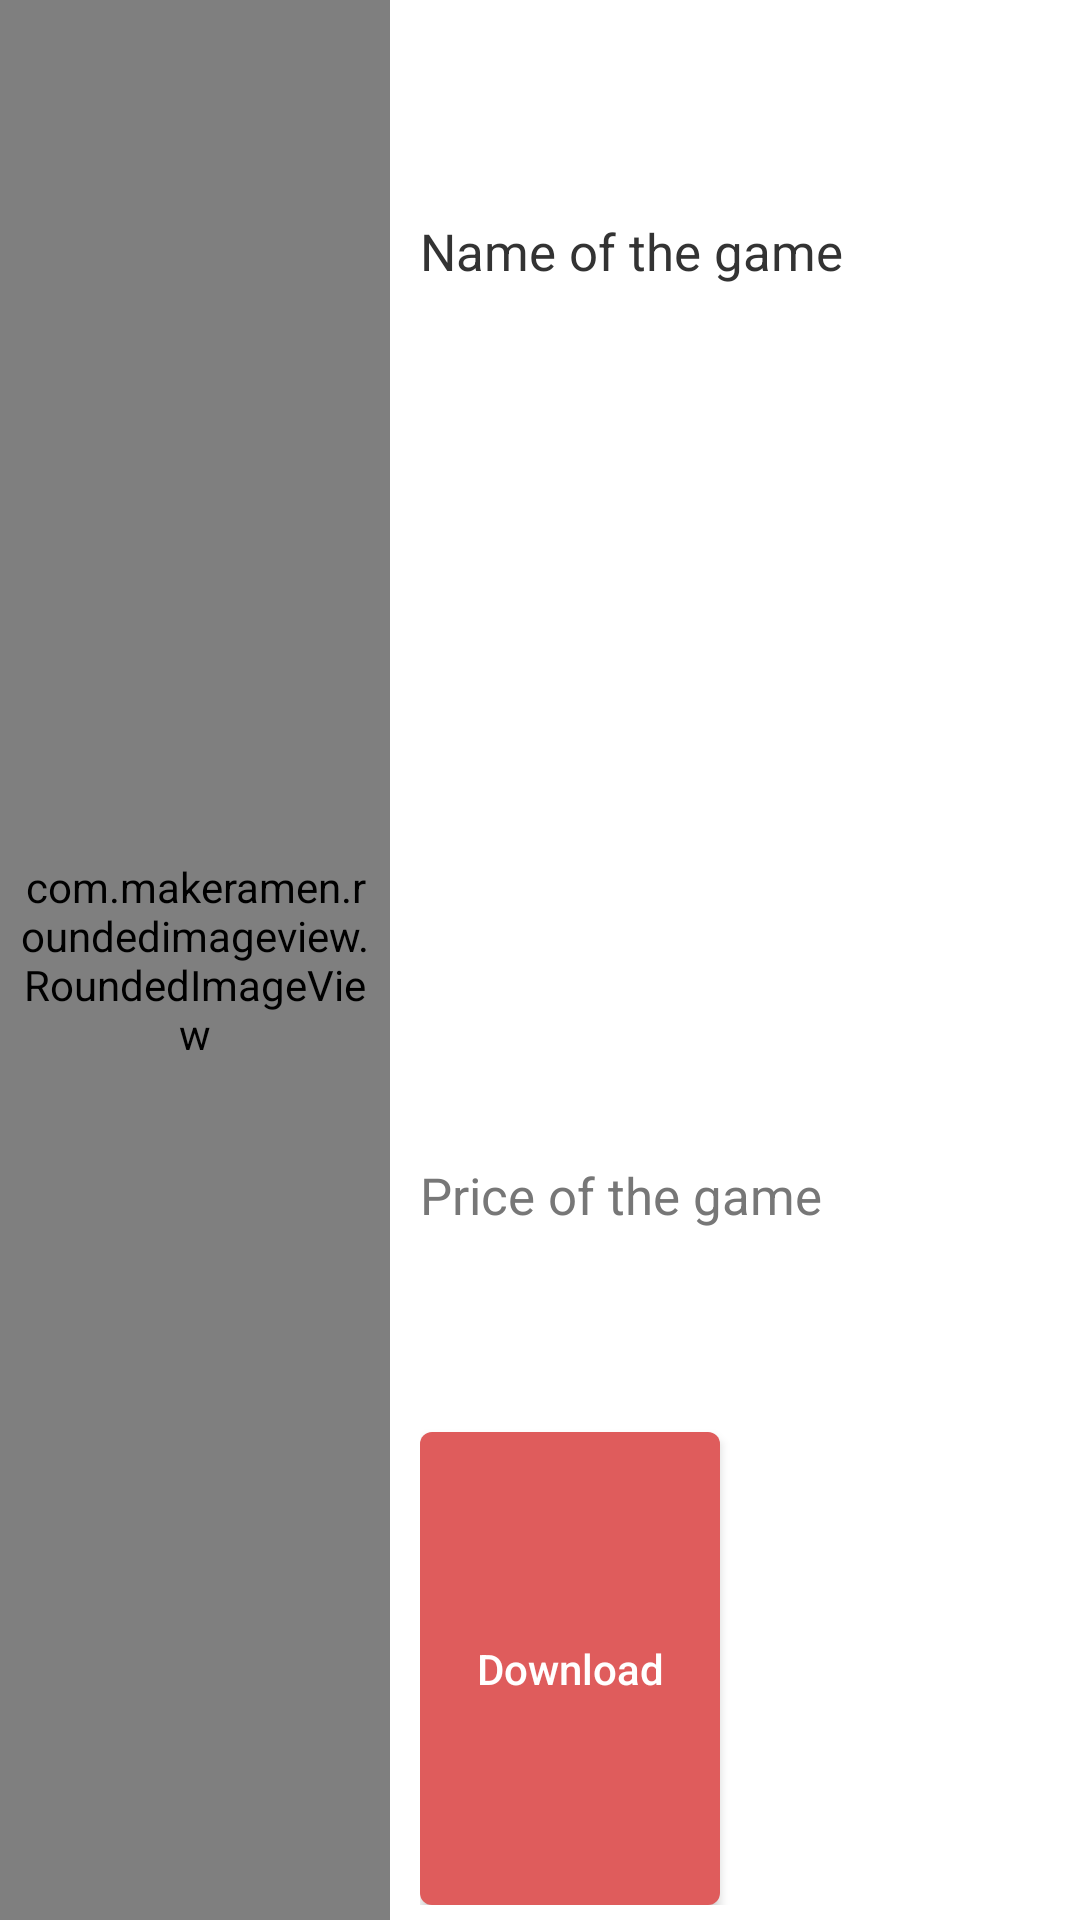

Layout XML and referenced resources for this Android screen:
<!-- AndroidManifest.xml: application theme AppTheme -->
<!-- res/layout/list_view_home.xml -->
<?xml version="1.0" encoding="utf-8"?>
<LinearLayout xmlns:android="http://schemas.android.com/apk/res/android"
    android:layout_width="match_parent"
    android:layout_height="130dp"
    xmlns:app="http://schemas.android.com/apk/res-auto"
    android:layout_weight="5"
    android:orientation="horizontal"
    android:weightSum="4"
    android:background="@drawable/listview_home_selector"
    android:clickable="true">
        <com.makeramen.roundedimageview.RoundedImageView
            android:layout_width="130dp"
            android:layout_height="match_parent"
            android:src="@drawable/small_logo_playcode"
            app:riv_corner_radius="12dp"
            app:riv_border_width="1dp"
            app:riv_border_color="@color/lvh_rounded_image_corner"
            android:paddingRight="5dp"
            android:paddingBottom="5dp"
            android:paddingTop="5dp"
            android:paddingLeft="5dp"
            android:id="@+id/game_icon"/>
        <LinearLayout
            android:layout_width="match_parent"
            android:layout_height="match_parent"
            android:orientation="vertical"
            android:weightSum="4"
            android:paddingLeft="10dp"
            android:paddingTop="5dp"
            android:paddingBottom="5dp">
            <TextView
                android:layout_width="match_parent"
                android:layout_height="0dp"
                android:layout_weight="1"
                android:text="Name of the game"
                android:gravity="center_vertical"
                android:id="@+id/game_name"
                android:textSize="17sp"
                android:textColor="@color/game_name"
                android:ellipsize="marquee"
                android:singleLine="true"/>
            <RatingBar
                android:layout_width="80dp"
                android:layout_height="0dp"
                android:layout_weight="1"
                style="?android:attr/ratingBarStyleSmall"
                android:stepSize="0.1"
                android:numStars="5"
                android:rating="5"
                android:isIndicator="true"
                android:gravity="center"
                android:id="@+id/game_rating"
                android:layout_gravity="center_vertical"/>
            <TextView
                android:layout_width="match_parent"
                android:layout_height="0dp"
                android:layout_weight="1"
                android:text="Price of the game"
                android:gravity="center_vertical"
                android:id="@+id/game_price"
                android:textSize="17sp"
                android:textColor="@color/price"
                android:ellipsize="marquee"
                android:singleLine="true"/>
            <Button
                android:layout_width="100dp"
                android:layout_height="0dp"
                android:layout_weight="1"
                android:textAllCaps="false"
                android:id="@+id/game_download_button"
                android:text="@string/download_button"
                android:background="@drawable/gc_button_selector"
                android:textColor="@color/lvh_download_btn"
                android:textSize="14sp"
                android:gravity="center"
                android:layout_gravity="center_vertical"
                />

        </LinearLayout>
    </LinearLayout>
<!-- resources referenced by this layout -->
<resources>
  <color name="game_name">#333333</color>
  <color name="lvh_download_btn">#FFFFFF</color>
  
      //list_view_home_base
  <color name="lvh_rounded_image_corner">#616060</color>
  <color name="price">#777777</color>
  <!-- drawable gc_button_selector (drawable) -->
  <?xml version="1.0" encoding="utf-8"?>
  <selector xmlns:android="http://schemas.android.com/apk/res/android">
      <item android:drawable="@drawable/gc_button_bg_selected" android:state_pressed="true"></item>
      <item android:drawable="@drawable/gc_button_bg_unselected" ></item>
  </selector>
  <!-- drawable listview_home_selector (drawable) -->
  <?xml version="1.0" encoding="utf-8"?>
  <selector xmlns:android="http://schemas.android.com/apk/res/android">
      <item android:state_pressed="true" android:drawable="@drawable/listview_home_selected"></item>
      <item android:state_pressed="false" android:drawable="@drawable/listview_home_unselected"></item>
      <item  android:drawable="@drawable/listview_home_selected"></item>
  </selector>
  <!-- drawable small_logo_playcode: png bitmap (drawable, 477767 bytes) -->
  <string name="download_button">Download</string>
  <style name="AppTheme" parent="Theme.AppCompat.Light.DarkActionBar">
          
          <item name="colorPrimary">@color/colorPrimary</item>
          <item name="colorPrimaryDark">@color/colorPrimaryDark</item>
          <item name="colorAccent">@color/colorAccent</item>
      </style>
  <!-- drawable gc_button_bg_selected (drawable) -->
  <?xml version="1.0" encoding="utf-8"?>
  <layer-list xmlns:android="http://schemas.android.com/apk/res/android">
      <item>
          <shape android:shape="rectangle">
              <solid android:color="#8b2f2f"></solid>
              <corners android:radius="4dp"></corners>
          </shape>
      </item>
  </layer-list>
  <!-- drawable gc_button_bg_unselected (drawable) -->
  <?xml version="1.0" encoding="utf-8"?>
  <layer-list xmlns:android="http://schemas.android.com/apk/res/android">
      <item>
          <shape>
              <solid android:color="#df5c5c"></solid>
              <corners android:radius="4dp"></corners>
          </shape>
      </item>
  
  </layer-list>
  <!-- drawable listview_home_selected (drawable) -->
  <?xml version="1.0" encoding="utf-8"?>
  <layer-list xmlns:android="http://schemas.android.com/apk/res/android">
      <item>
          <shape android:shape="rectangle">
              <solid android:color="#d7d5d5"></solid>
          </shape>
      </item>
  </layer-list>
  <!-- drawable listview_home_unselected (drawable) -->
  <?xml version="1.0" encoding="utf-8"?>
  <layer-list xmlns:android="http://schemas.android.com/apk/res/android">
      <item>
          <shape android:shape="rectangle">
              <solid android:color="#FFFFFF"></solid>
          </shape>
      </item>
  </layer-list>
  <color name="colorPrimary">#3F51B5</color>
  <color name="colorPrimaryDark">#303F9F</color>
  <color name="colorAccent">#FF4081</color>
  
  
      //background toolbar
</resources>
